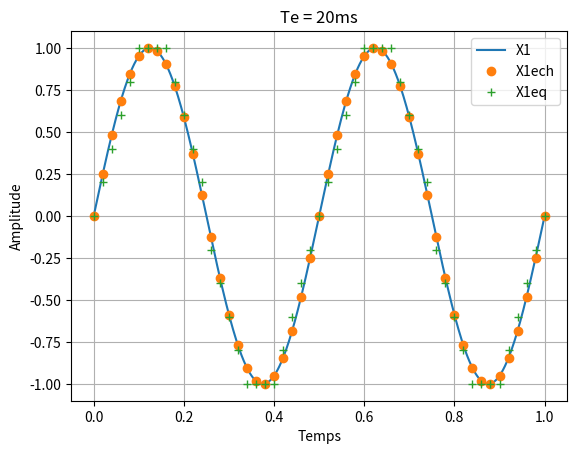

Write Python code to recreate this figure.
import matplotlib as mpl
import numpy as np 
import matplotlib.pyplot as mplt
import random
# X1=A*np.sin(F*np.pi*2*T)
# X11=A*np.cos(F*np.pi*2*T)
# X12=np.abs(A*np.sin(F*np.pi*2*T))
# X2=2*np.sin(5*np.pi*2*T)
# X3=X1+X2
# for i in range(len(X1)):
#     X1[i] = X1[i]+random.random()*0.05
#     X11[i] = X11[i]+random.random()*0.05
#     X12[i] = X12[i]+random.random()*0.05
# X1=np.abs(A*np.sin(F*np.pi*2*T))
# for i in range(len(X1)):
#     X1[i] = X1[i]+random.random()*0.05
# X1=A*np.sin(F*np.pi*2*T)


F=2 
A=1

T=np.linspace(0,1,1001)

X1=A*np.sin(F*np.pi*2*T)
# X2=2*np.sin(5*np.pi*2*T)
# X3=X1+X2

X1ech = []
Tech= []
a=0

c=20

d=int(len(X1)/c)+1

q=0.2

X1q = []

for i in range(d):
    X1ech.append(X1[a])
    Tech.append(T[a])
    a += c
    X1q.append(q*np.round(X1ech[i]/q))

 # pas de quantification 

 # signal quantifié

# E = X1ech-X1q

mplt.plot(T,X1)
mplt.plot(Tech,X1ech,'o')
mplt.plot(Tech,X1q,'+')
# mplt.plot(T,E)

# mplt.plot(T,X11)
# mplt.plot(T,X12)
# mplt.plot(T,X2)
# mplt.plot(T,X3)
# mplt.legend(["X1 SIN","X1.2 COS","X1.3 ABS"])

mplt.legend(["X1","X1ech","X1eq"])
mplt.xlabel("Temps")
mplt.ylabel("Amplitude")

mplt.title("Te = 20ms")

mplt.grid()
mplt.show()
